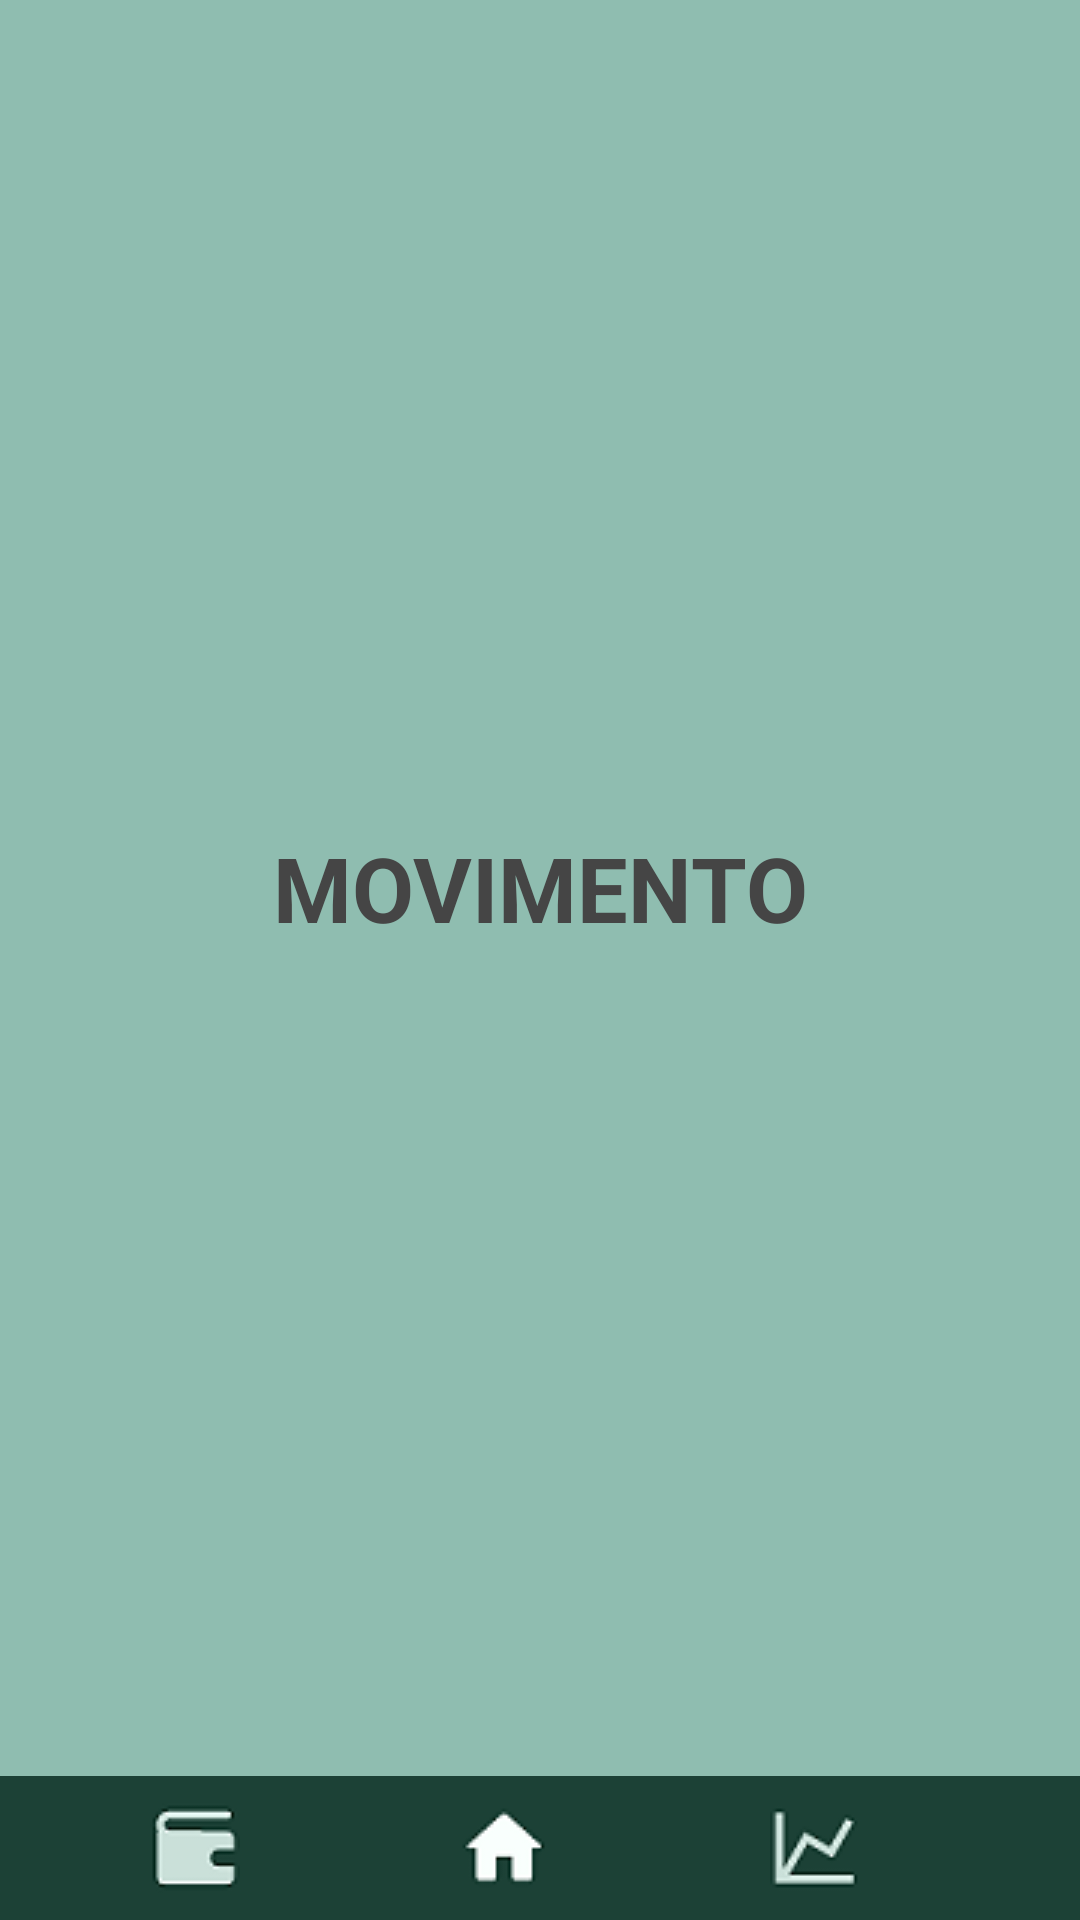

Write the Android layout XML for this screen, with the resource values it uses.
<!-- AndroidManifest.xml: application theme Theme.MiniFinance -->
<!-- res/layout/activity_movement.xml -->
<?xml version="1.0" encoding="utf-8"?>
<androidx.constraintlayout.widget.ConstraintLayout xmlns:android="http://schemas.android.com/apk/res/android"
    xmlns:app="http://schemas.android.com/apk/res-auto"
    xmlns:tools="http://schemas.android.com/tools"
    android:id="@+id/main"
    android:layout_width="match_parent"
    android:layout_height="match_parent"
    android:background="#1C4136"
    tools:context="br.unipar.minifinance.MovementActivity">

    <LinearLayout
        android:id="@+id/mainLayout"
        android:layout_width="match_parent"
        android:layout_height="match_parent"
        android:gravity="bottom"
        android:orientation="vertical"
        android:background="#8FBDB0"
        app:layout_constraintBottom_toBottomOf="parent"
        app:layout_constraintEnd_toEndOf="parent"
        app:layout_constraintStart_toStartOf="parent"
        app:layout_constraintTop_toTopOf="parent">

        <LinearLayout
            android:layout_width="match_parent"
            android:layout_height="match_parent"
            android:layout_gravity="top"
            android:layout_weight="1"
            android:gravity="top"
            android:orientation="vertical">

            <TextView
                android:id="@+id/textView2"
                android:layout_width="match_parent"
                android:layout_height="match_parent"
                android:fontFamily="sans-serif"
                android:gravity="center|center_vertical"
                android:text="MOVIMENTO"
                android:textColor="#454545"
                android:textSize="30sp"
                android:textStyle="bold" />
        </LinearLayout>

        <LinearLayout
            android:layout_width="match_parent"
            android:layout_height="wrap_content"
            android:background="#1C4136"
            android:orientation="horizontal">

            <Button
                android:id="@+id/IcoCARTEIRA"
                android:layout_width="wrap_content"
                android:layout_height="match_parent"
                android:layout_alignParentBottom="true"
                android:layout_marginLeft="50sp"
                android:layout_marginRight="25sp"
                android:layout_weight="1"
                android:background="#00FFFFFF"
                android:drawableLeft="@drawable/ico_carteira" />

            <Button
                android:id="@+id/IcoHOME"
                android:layout_width="wrap_content"
                android:layout_height="match_parent"
                android:layout_marginLeft="25sp"
                android:layout_marginRight="25sp"
                android:layout_weight="1"
                android:background="#00FFFFFF"
                android:drawableLeft="@drawable/ico_home" />

            <Button
                android:id="@+id/IcoMOVIMENTO"
                android:layout_width="wrap_content"
                android:layout_height="match_parent"
                android:layout_alignParentBottom="true"
                android:layout_marginLeft="25sp"
                android:layout_marginRight="50sp"
                android:layout_weight="1"
                android:background="#00FFFFFF"
                android:drawableLeft="@drawable/ico_movimento" />
        </LinearLayout>

    </LinearLayout>
</androidx.constraintlayout.widget.ConstraintLayout>
<!-- resources referenced by this layout -->
<resources>
  <!-- drawable ico_carteira: png bitmap (drawable, 1189 bytes) -->
  <!-- drawable ico_home: png bitmap (drawable, 1051 bytes) -->
  <!-- drawable ico_movimento: png bitmap (drawable, 1328 bytes) -->
  <style name="Theme.MiniFinance" parent="Base.Theme.MiniFinance" />
  <style name="Base.Theme.MiniFinance" parent="Theme.Material3.DayNight.NoActionBar">
          
          
      </style>
</resources>
